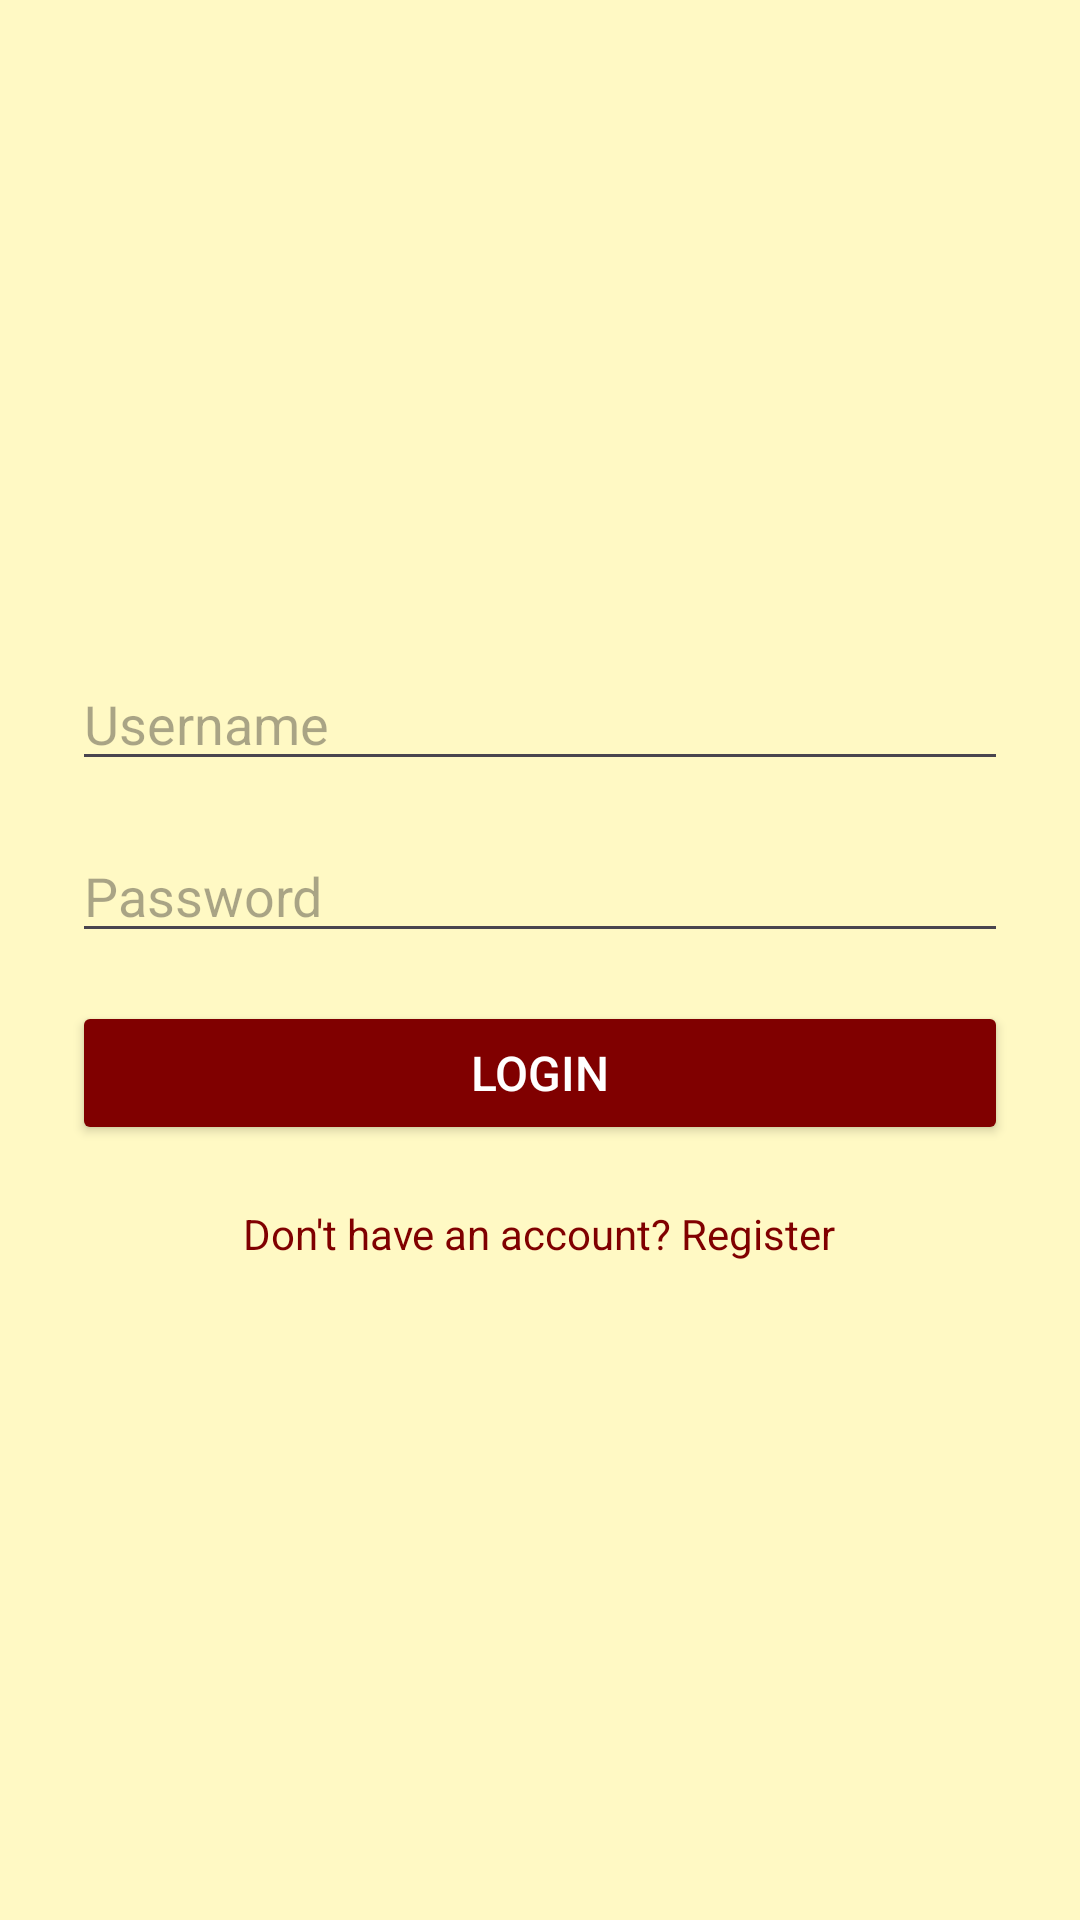

Layout XML and referenced resources for this Android screen:
<!-- AndroidManifest.xml: application theme Theme.StudyBreakTimer -->
<!-- res/layout/activity_login.xml -->
<?xml version="1.0" encoding="utf-8"?>
<LinearLayout
    xmlns:android="http://schemas.android.com/apk/res/android"
    android:layout_width="match_parent"
    android:layout_height="match_parent"
    android:orientation="vertical"
    android:padding="24dp"
    android:background="@color/backgroundColor"
    android:gravity="center">

    <EditText
        android:id="@+id/etLoginUsername"
        android:layout_width="match_parent"
        android:layout_height="wrap_content"
        android:textColor="@color/black"
        android:hint="Username" />

    <EditText
        android:id="@+id/etLoginPassword"
        android:layout_width="match_parent"
        android:layout_height="wrap_content"
        android:hint="Password"
        android:inputType="textPassword"
        android:textColor="@color/black"
        android:layout_marginTop="16dp"/>

    <Button
        android:id="@+id/btnLogin"
        android:layout_width="match_parent"
        android:layout_height="wrap_content"
        android:text="Login"
        android:textColor="@color/white"
        android:backgroundTint="@color/maroon"
        android:padding="12dp"
        android:textSize="16sp"
        android:layout_marginTop="16dp"/>

    <TextView
        android:id="@+id/tvRegister"
        android:layout_width="wrap_content"
        android:layout_height="wrap_content"
        android:text="Don't have an account? Register"
        android:textColor="@color/maroon"
        android:textSize="14sp"
        android:layout_marginTop="20dp"/>

</LinearLayout>
<!-- resources referenced by this layout -->
<resources>
  <color name="backgroundColor">#FFF9C4</color>
  <color name="black">#000000</color>
  <color name="maroon">#800000</color>
  <color name="white">#FFFFFF</color>
  <style name="Theme.StudyBreakTimer" parent="Theme.Material3.DayNight.NoActionBar" />
</resources>
